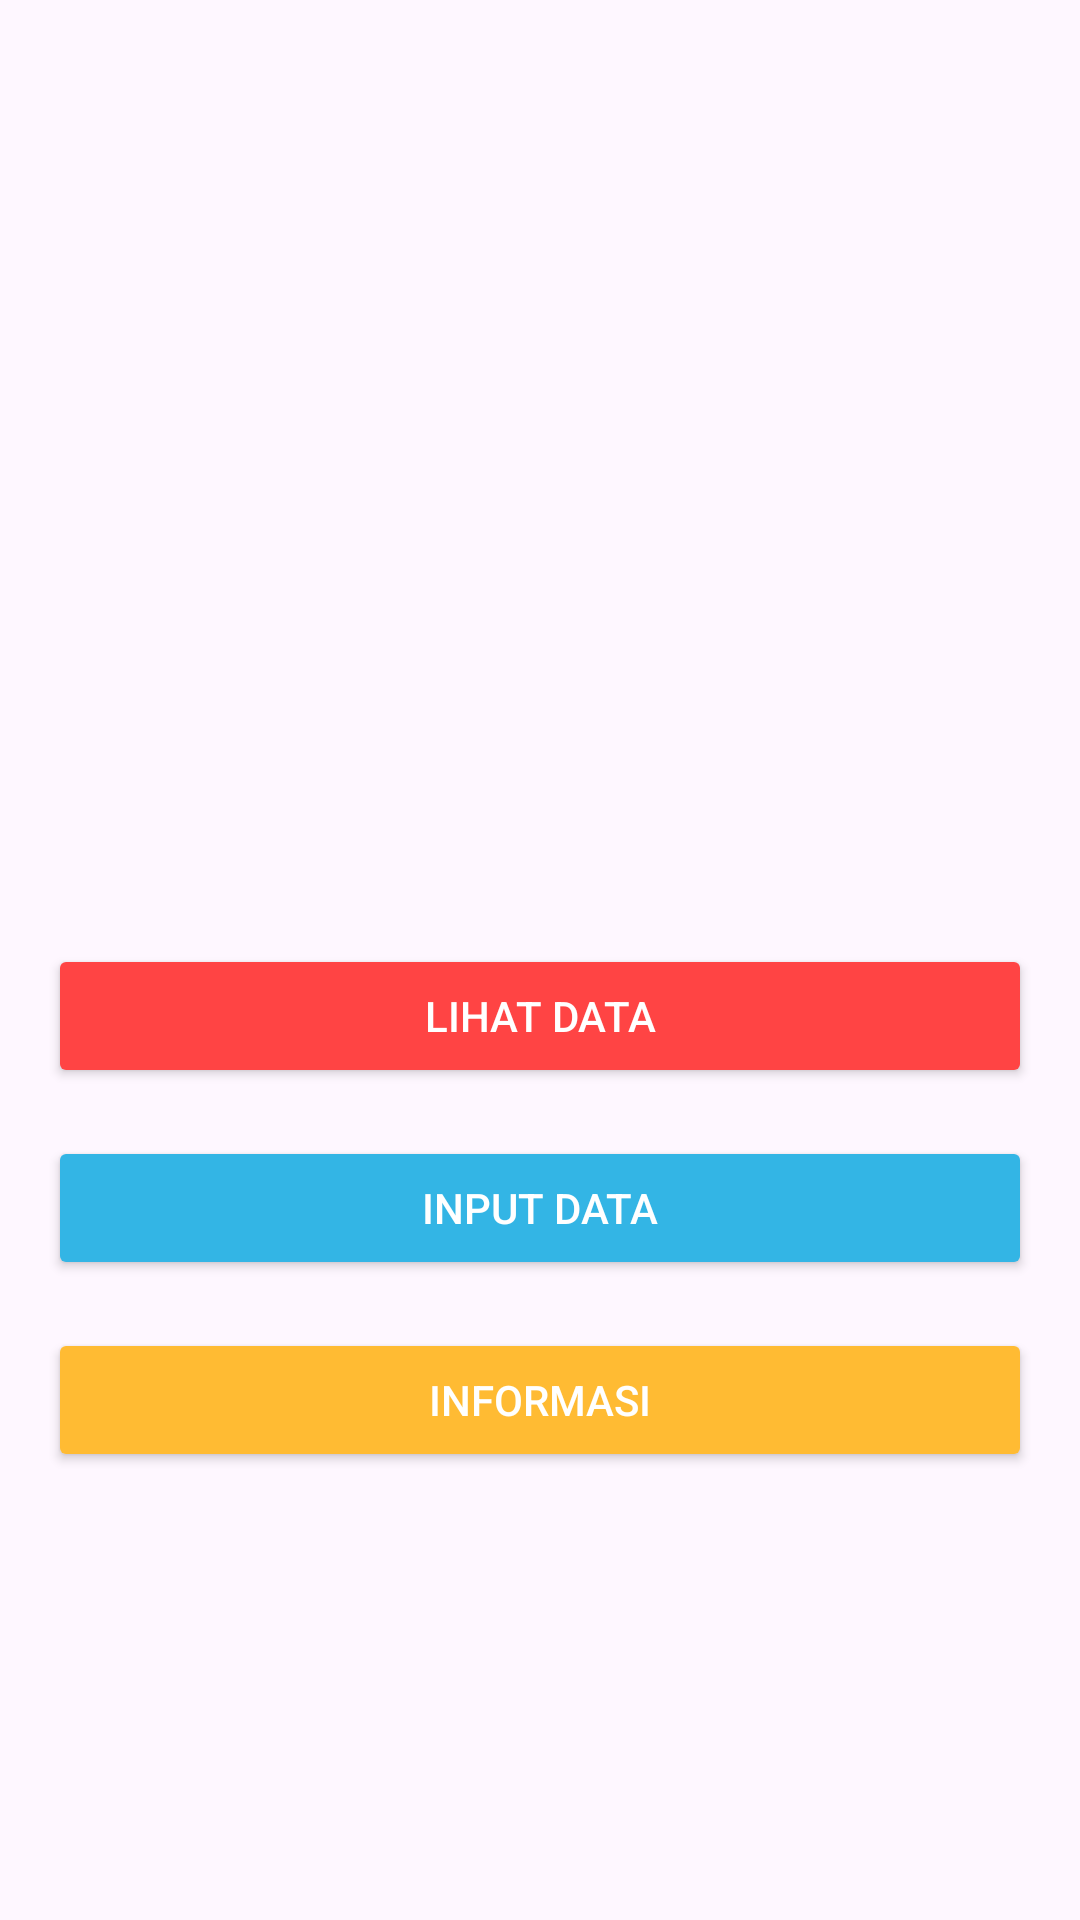

Here is an Android app screen rendered from its layout file. Give the layout XML and the strings, colors and styles it references.
<!-- AndroidManifest.xml: application theme Theme.Sekolahku -->
<!-- res/layout/activity_dashboard.xml -->
<?xml version="1.0" encoding="utf-8"?>
<androidx.constraintlayout.widget.ConstraintLayout xmlns:android="http://schemas.android.com/apk/res/android"
    xmlns:app="http://schemas.android.com/apk/res-auto"
    xmlns:tools="http://schemas.android.com/tools"
    android:layout_width="match_parent"
    android:layout_height="match_parent"
    tools:context=".MainActivity">

    <LinearLayout
        android:layout_width="match_parent"
        android:layout_height="wrap_content"
        android:orientation="vertical"
        android:padding="16dp"
        android:gravity="center"
        app:layout_constraintTop_toTopOf="parent"
        app:layout_constraintBottom_toBottomOf="parent"
        app:layout_constraintStart_toStartOf="parent"
        app:layout_constraintEnd_toEndOf="parent">

        <ImageView
            android:id="@+id/imageView2"
            android:layout_width="wrap_content"
            android:layout_height="149dp"
            android:layout_gravity="center"
            app:srcCompat="@drawable/graduated" />

        <Button
            android:id="@+id/lihat_data_button"
            android:layout_width="match_parent"
            android:layout_height="wrap_content"
            android:layout_marginTop="16dp"
            android:text="Lihat Data"
            android:backgroundTint="@android:color/holo_red_light"
            android:textColor="@android:color/white" />

        <Button
            android:id="@+id/input_data_button"
            android:layout_width="match_parent"
            android:layout_height="wrap_content"
            android:layout_marginTop="16dp"
            android:text="Input Data"
            android:backgroundTint="@android:color/holo_blue_light"
            android:textColor="@android:color/white" />

        <Button
            android:id="@+id/informasi_button"
            android:layout_width="match_parent"
            android:layout_height="wrap_content"
            android:layout_marginTop="16dp"
            android:text="Informasi"
            android:backgroundTint="@android:color/holo_orange_light"
            android:textColor="@android:color/white" />
    </LinearLayout>
</androidx.constraintlayout.widget.ConstraintLayout>
<!-- resources referenced by this layout -->
<resources>
  <style name="Theme.Sekolahku" parent="Base.Theme.Sekolahku" />
  <style name="Base.Theme.Sekolahku" parent="Theme.Material3.DayNight.NoActionBar">
          
          
      </style>
</resources>
